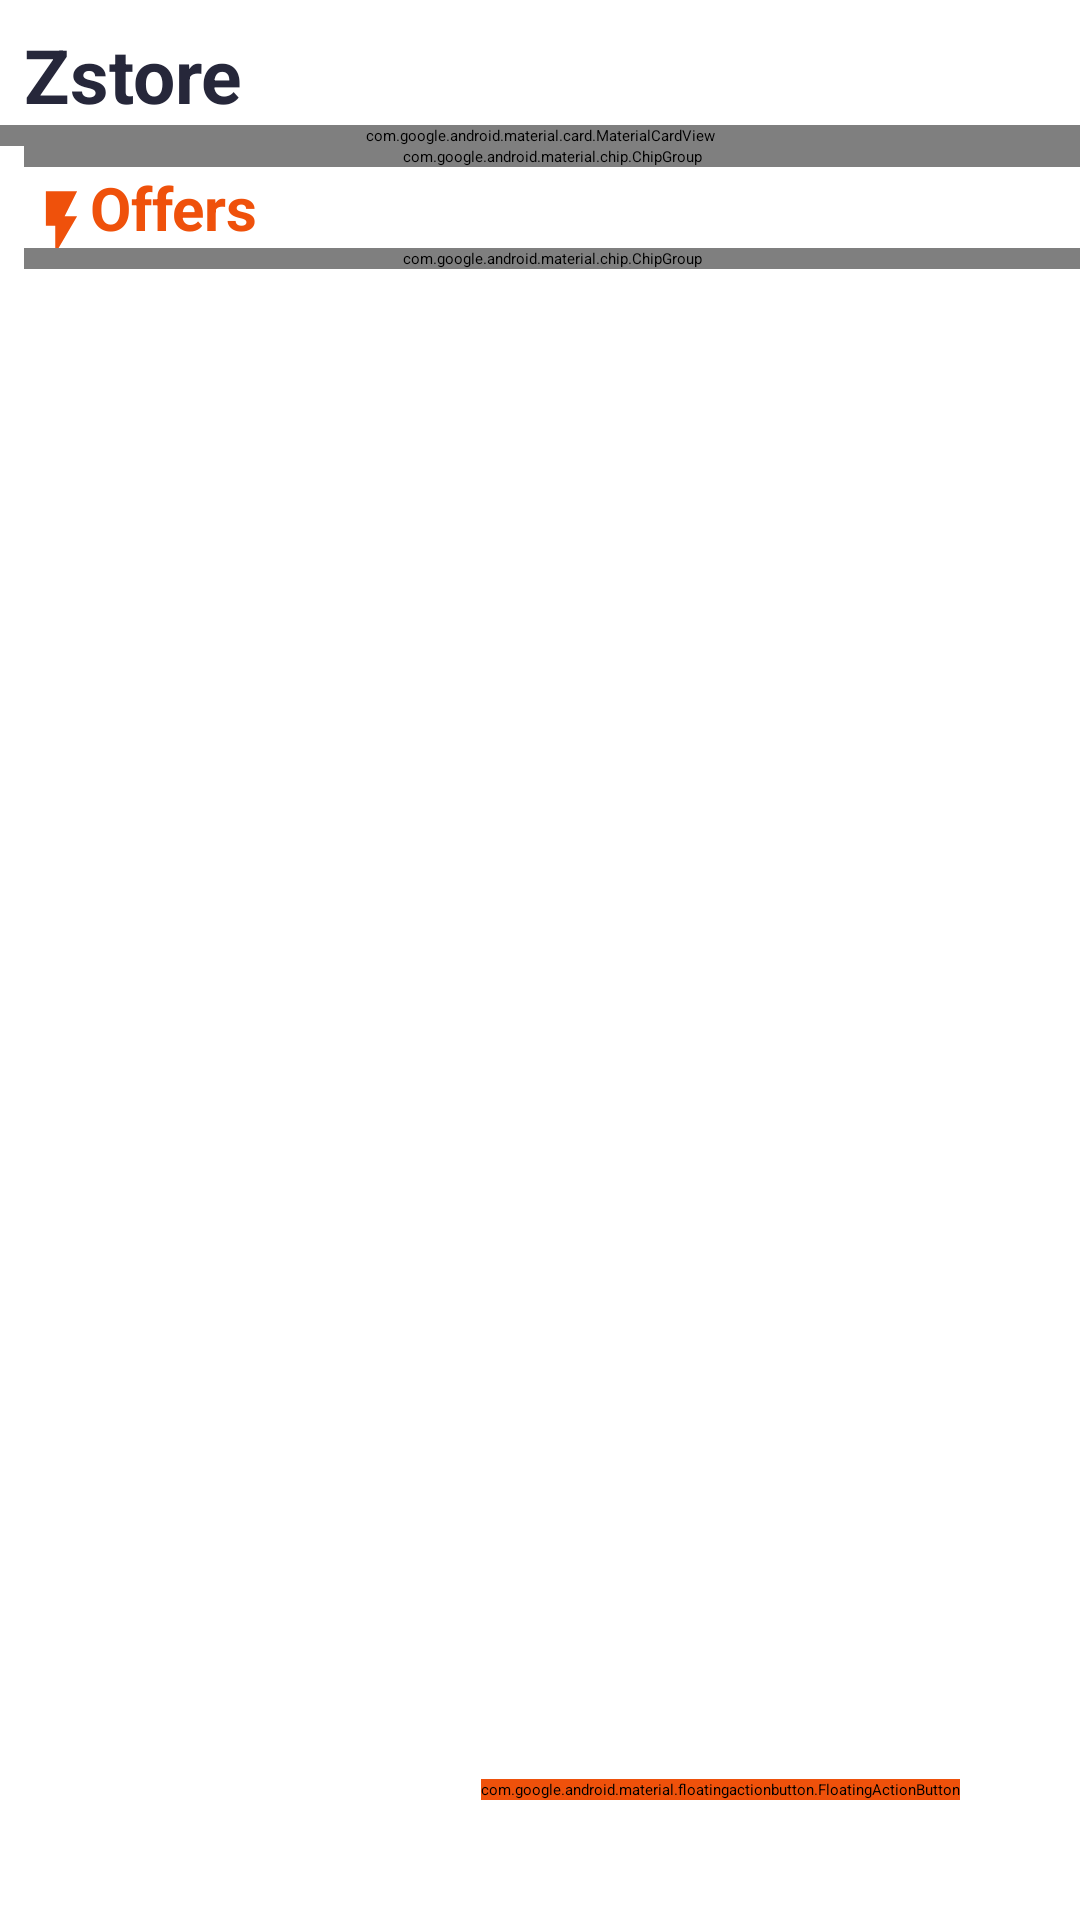

This screen was rendered from an Android layout file. Write that file and the resources it references.
<!-- AndroidManifest.xml: application theme Theme.Mvvmkotlinsample -->
<!-- res/layout/activity_main.xml -->
<?xml version="1.0" encoding="utf-8"?>
<androidx.constraintlayout.widget.ConstraintLayout xmlns:android="http://schemas.android.com/apk/res/android"
    xmlns:app="http://schemas.android.com/apk/res-auto"
    xmlns:tools="http://schemas.android.com/tools"
    android:layout_width="match_parent"
    android:layout_height="wrap_content"
    tools:context=".MainActivity">

    <ScrollView
        android:id="@+id/mainScroll"
        android:layout_width="match_parent"
        android:layout_height="match_parent"
        app:layout_constraintEnd_toEndOf="parent"
        app:layout_constraintStart_toStartOf="parent">

        <androidx.constraintlayout.widget.ConstraintLayout
            android:id="@+id/constraintLayout"
            android:layout_width="match_parent"
            android:layout_height="wrap_content"
            tools:context=".MainActivity">

            <TextView
                android:id="@+id/appNameTextView"
                android:layout_width="0dp"
                android:layout_height="wrap_content"
                android:layout_marginStart="8dp"
                android:layout_marginTop="8dp"
                android:textColor="#26273a"
                android:textSize="25sp"
                android:textStyle="bold"
                android:text="Zstore"
                app:layout_constraintEnd_toEndOf="parent"
                app:layout_constraintHorizontal_bias="0.5"
                app:layout_constraintStart_toStartOf="parent"
                app:layout_constraintTop_toTopOf="parent"/>

            <com.google.android.material.card.MaterialCardView
                android:id="@+id/searchCardView"
                android:layout_width="0dp"
                android:layout_height="wrap_content"
                app:cardCornerRadius="8dp"
                app:cardElevation="12dp"
                app:cardUseCompatPadding="true"
                app:layout_constraintEnd_toEndOf="parent"
                app:layout_constraintHorizontal_bias="0.5"
                app:layout_constraintStart_toStartOf="parent"
                app:layout_constraintTop_toBottomOf="@+id/appNameTextView">

                <androidx.appcompat.widget.SearchView
                    android:id="@+id/searchView"
                    android:layout_width="match_parent"
                    android:layout_height="wrap_content"
                    app:iconifiedByDefault="true"
                    app:queryBackground="@android:color/transparent" />

            </com.google.android.material.card.MaterialCardView>

            <com.google.android.material.chip.ChipGroup
                android:id="@+id/categoryChips"
                style="@style/Widget.MaterialComponents.Chip.Choice"
                android:layout_width="match_parent"
                android:layout_height="wrap_content"
                app:layout_constraintEnd_toEndOf="parent"
                app:layout_constraintStart_toStartOf="parent"
                app:layout_constraintTop_toBottomOf="@+id/searchCardView"
                app:singleSelection="true"
                android:layout_marginStart="8dp"/>

            <ImageView
                android:id="@+id/iconFlash"
                android:layout_width="25dp"
                android:layout_height="25dp"
                android:layout_marginStart="8dp"
                android:layout_marginTop="6dp"
                android:src="@drawable/ic_baseline_flash_on_24"
                app:layout_constraintStart_toStartOf="parent"
                app:layout_constraintTop_toBottomOf="@+id/categoryChips" />

            <TextView
                android:id="@+id/textViewOffer"
                android:layout_width="0dp"
                android:layout_height="wrap_content"
                android:layout_marginStart="22dp"
                android:layout_marginEnd="8dp"
                android:text="Offers"
                android:textColor="@color/orange"
                android:textSize="20sp"
                android:textStyle="bold"
                app:layout_constraintStart_toStartOf="@+id/iconFlash"
                app:layout_constraintTop_toBottomOf="@+id/categoryChips" />

            <HorizontalScrollView
                android:id="@+id/offerCards"
                android:layout_width="match_parent"
                android:layout_height="wrap_content"
                app:layout_constraintEnd_toEndOf="parent"
                app:layout_constraintStart_toStartOf="parent"
                app:layout_constraintTop_toBottomOf="@+id/textViewOffer">

                <LinearLayout
                    android:id="@+id/offerLayout"
                    android:layout_width="wrap_content"
                    android:layout_height="wrap_content"
                    android:orientation="horizontal">

                </LinearLayout>
            </HorizontalScrollView>

            <com.google.android.material.chip.ChipGroup
                android:layout_marginStart="8dp"
                android:id="@+id/offerChips"
                style="@style/Widget.MaterialComponents.Chip.Entry"
                android:layout_width="match_parent"
                android:layout_height="wrap_content"
                app:layout_constraintEnd_toEndOf="parent"
                app:layout_constraintStart_toStartOf="parent"
                app:layout_constraintTop_toBottomOf="@+id/offerCards" />

            <androidx.recyclerview.widget.RecyclerView
                android:id="@+id/recyclerViewWidget"
                android:layout_width="match_parent"
                android:layout_height="wrap_content"
                app:layoutManager="androidx.recyclerview.widget.LinearLayoutManager"
                app:layout_constraintEnd_toEndOf="parent"
                app:layout_constraintStart_toStartOf="parent"
                app:layout_constraintTop_toBottomOf="@+id/offerChips"
                tools:listitem="@layout/product_item" />

        </androidx.constraintlayout.widget.ConstraintLayout>

    </ScrollView>

    <com.google.android.material.floatingactionbutton.FloatingActionButton
        android:id="@+id/floatingActionButton"
        android:layout_width="wrap_content"
        android:layout_height="wrap_content"
        android:layout_marginEnd="40dp"
        android:layout_marginBottom="40dp"
        android:clickable="true"
        android:backgroundTint="@color/orange"
        app:layout_constraintBottom_toBottomOf="parent"
        app:layout_constraintEnd_toEndOf="parent"
        app:srcCompat="@drawable/ic_baseline_sync_24" />

</androidx.constraintlayout.widget.ConstraintLayout>
<!-- res/layout/product_item.xml (included above) -->
<?xml version="1.0" encoding="utf-8"?>
<androidx.constraintlayout.widget.ConstraintLayout xmlns:android="http://schemas.android.com/apk/res/android"
    xmlns:app="http://schemas.android.com/apk/res-auto"
    android:layout_width="match_parent"
    android:layout_height="wrap_content"
    android:layout_marginStart="14dp"
    android:layout_marginTop="8dp"
    android:layout_marginEnd="14dp">

    <androidx.appcompat.widget.AppCompatImageView
        android:id="@+id/imageView"
        android:layout_width="100dp"
        android:layout_height="100dp"
        android:layout_marginStart="8dp"
        android:layout_marginTop="8dp"
        android:layout_marginBottom="8dp"
        android:scaleType="centerCrop"

        app:layout_constraintBottom_toBottomOf="parent"
        app:layout_constraintStart_toStartOf="parent"
        app:layout_constraintTop_toTopOf="parent" />

    <TextView
        android:id="@+id/textView"
        android:layout_width="0dp"
        android:layout_height="wrap_content"
        android:layout_marginStart="8dp"
        android:layout_marginEnd="8dp"
        android:textColor="#26273a"
        android:textSize="15sp"
        android:textStyle="bold"
        app:layout_constraintEnd_toEndOf="parent"
        app:layout_constraintStart_toEndOf="@+id/imageView"
        app:layout_constraintTop_toTopOf="@+id/imageView" />
    

    <TextView
        android:id="@+id/ratingTextView"
        android:layout_width="wrap_content"
        android:layout_height="wrap_content"
        android:layout_marginStart="8dp"
        android:textColor="@android:color/black"
        android:textSize="12sp"
        android:textStyle="bold"
        app:layout_constraintStart_toEndOf="@+id/imageView"
        app:layout_constraintTop_toBottomOf="@+id/textView" />
    

    <RatingBar
        android:id="@+id/ratingBar"
        style="@style/customRatingBar"
        android:layout_width="wrap_content"
        android:layout_height="wrap_content"
        android:layout_marginStart="8dp"
        android:isIndicator="true"
        android:numStars="5"
        android:progressBackgroundTint="@android:color/black"
        android:progressTint="@color/red"
        android:rating="4"

        android:stepSize="1"
        app:layout_constraintStart_toEndOf="@+id/ratingTextView"
        app:layout_constraintTop_toBottomOf="@+id/textView" />

    <TextView
        android:id="@+id/totalRatingTextView"
        android:layout_width="wrap_content"
        android:layout_height="wrap_content"
        android:layout_marginStart="8dp"
        android:textSize="12sp"
        app:layout_constraintStart_toEndOf="@+id/ratingBar"
        app:layout_constraintTop_toBottomOf="@+id/textView" />
    

    <TextView
        android:id="@+id/offerAmount"
        android:layout_width="wrap_content"
        android:layout_height="wrap_content"
        android:layout_marginStart="8dp"
        android:textColor="@android:color/black"
        android:textSize="18sp"
        android:textStyle="bold"
        app:layout_constraintStart_toEndOf="@+id/imageView"
        app:layout_constraintTop_toBottomOf="@+id/totalRatingTextView" />
    

    <TextView
        android:id="@+id/amount"
        android:layout_width="wrap_content"
        android:layout_height="wrap_content"
        android:layout_marginStart="4dp"
        android:layout_marginTop="4dp"
        android:text="$68,890"
        android:textSize="12sp"
        app:layout_constraintStart_toEndOf="@+id/offerAmount"
        app:layout_constraintTop_toBottomOf="@+id/totalRatingTextView" />

    <TextView
        android:id="@+id/saveAmount"
        android:layout_width="wrap_content"
        android:layout_height="wrap_content"
        android:layout_marginStart="4dp"
        android:layout_marginTop="4dp"
        android:background="@drawable/border"
        android:paddingLeft="4dp"
        android:paddingRight="4dp"
        android:text="Save $1000"
        android:textColor="@android:color/white"
        android:textSize="12sp"
        android:textStyle="bold"
        app:layout_constraintStart_toEndOf="@+id/amount"
        app:layout_constraintTop_toBottomOf="@+id/totalRatingTextView" />

    <TextView
        android:id="@+id/markdown"
        android:layout_width="wrap_content"
        android:layout_height="wrap_content"
        android:layout_marginStart="8dp"
        android:layout_marginTop="4dp"
        android:text="Free Delivery | Get it by Sunday, 5 November"
        android:textSize="10sp"
        android:textStyle="bold"
        app:layout_constraintStart_toEndOf="@+id/imageView"
        app:layout_constraintTop_toBottomOf="@+id/saveAmount" />

    <LinearLayout
        android:id="@+id/colorSwatches"
        android:layout_width="wrap_content"
        android:layout_height="wrap_content"
        android:layout_marginTop="8dp"
        android:orientation="horizontal"
        app:layout_constraintStart_toEndOf="@+id/imageView"
        app:layout_constraintTop_toBottomOf="@+id/markdown">

    </LinearLayout>

</androidx.constraintlayout.widget.ConstraintLayout>
<!-- resources referenced by this layout -->
<resources>
  <color name="orange">#ef510b</color>
  <color name="red">#FF0000</color>
  <!-- drawable border (drawable) -->
  <?xml version="1.0" encoding="utf-8"?>
  <shape xmlns:android="http://schemas.android.com/apk/res/android"
      android:shape="rectangle">
  
      <corners android:radius="12dp" /> 
      <solid android:color="#388E3C" /> 
  
  </shape>
  <!-- drawable ic_baseline_flash_on_24 (drawable) -->
  <vector android:height="24dp" android:tint="#EF510B"
      android:viewportHeight="24" android:viewportWidth="24"
      android:width="24dp" xmlns:android="http://schemas.android.com/apk/res/android">
      <path android:fillColor="@android:color/white" android:pathData="M7,2v11h3v9l7,-12h-4l4,-8z"/>
  </vector>
  <style name="customRatingBar" parent="android:style/Widget.Material.RatingBar.Small">
      </style>
  <style name="Theme.Mvvmkotlinsample" parent="Theme.MaterialComponents.DayNight.DarkActionBar">
          
          <item name="colorPrimary">@color/purple_500</item>
          <item name="colorPrimaryVariant">@color/purple_700</item>
          <item name="colorOnPrimary">@color/white</item>
          
          <item name="colorSecondary">@color/teal_200</item>
          <item name="colorSecondaryVariant">@color/teal_700</item>
          <item name="colorOnSecondary">@color/black</item>
          
          <item name="android:statusBarColor">?attr/colorPrimaryVariant</item>
          
          <item name="windowActionBar">false</item>
          <item name="windowNoTitle">true</item>
      </style>
  <color name="purple_500">#FF6200EE</color>
  <color name="purple_700">#FF3700B3</color>
  <color name="white">#FFFFFFFF</color>
  <color name="teal_200">#FF03DAC5</color>
  <color name="teal_700">#FF018786</color>
  <color name="black">#FF000000</color>
</resources>
